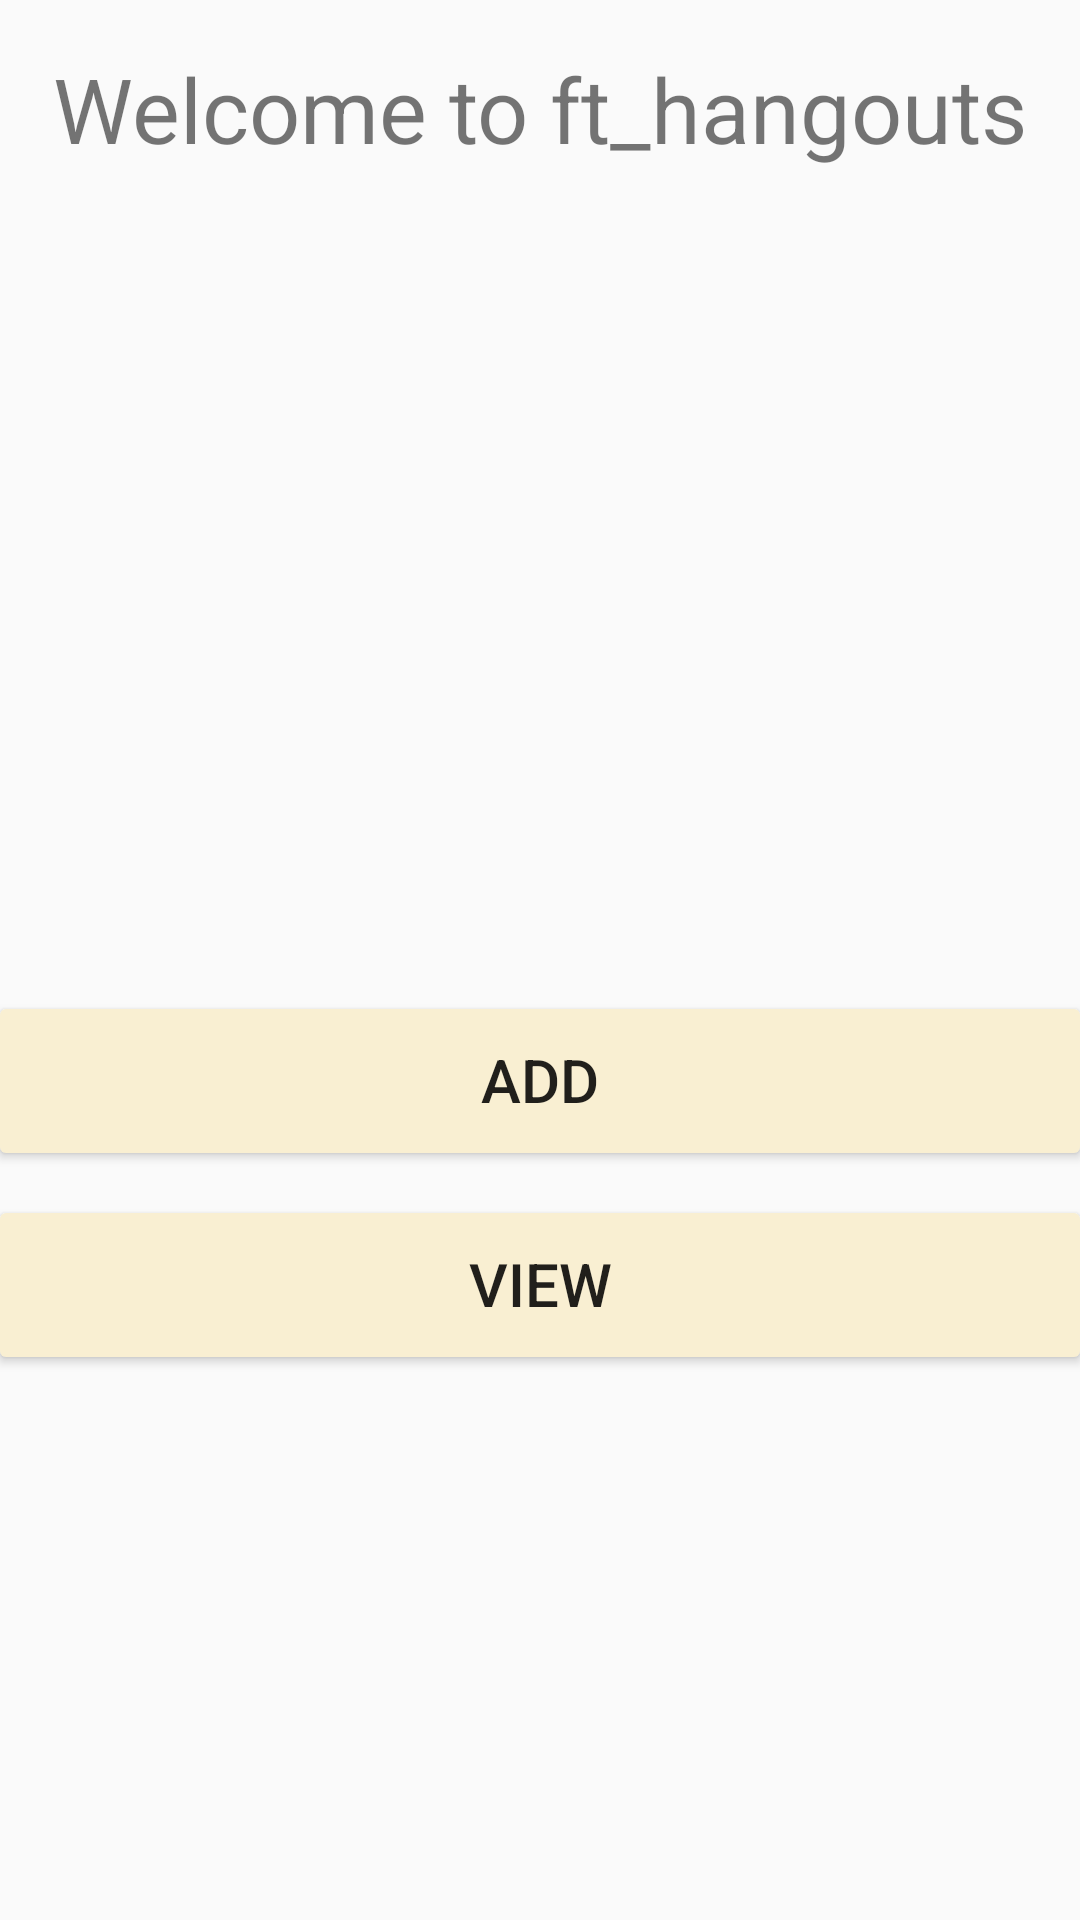

The Android layout XML behind this screen, and the referenced resources:
<!-- AndroidManifest.xml: application theme Theme.Ft_hangouts -->
<!-- res/layout/activity_main.xml -->
<?xml version="1.0" encoding="utf-8"?>
<LinearLayout
    xmlns:android="http://schemas.android.com/apk/res/android"
    xmlns:tools="http://schemas.android.com/tools"
    android:layout_width="match_parent"
    android:layout_height="match_parent"
    android:orientation="vertical"
    tools:context=".MainActivity">

    <TextView
        android:layout_width="wrap_content"
        android:layout_height="wrap_content"
        android:layout_gravity="center_horizontal"
        android:layout_marginTop="16dp"
        android:gravity="center_vertical"
        android:text="Welcome to ft_hangouts"
        android:textSize="30sp" />

    <ImageView
        android:id="@+id/appLogo"
        android:layout_width="wrap_content"
        android:layout_height="150dp"
        android:layout_marginTop="80dp"
        android:layout_centerHorizontal="true"
        android:src="@drawable/logo" />

    <Button
        android:id="@+id/btnAdd"
        android:layout_width="match_parent"
        android:layout_height="wrap_content"
        android:layout_centerHorizontal="true"
        android:layout_marginTop="50dp"
        android:background="@drawable/btn_shape"
        android:text="Add"
        android:textSize="20dp"
        />

    <Button
        android:id="@+id/btnView"
        android:layout_width="match_parent"
        android:layout_height="wrap_content"
        android:layout_centerHorizontal="true"
        android:layout_marginTop="20dp"
        android:background="@drawable/btn_shape"
        android:text="View"
        android:textSize="20dp" />

    <androidx.recyclerview.widget.RecyclerView
        android:id="@+id/recycleView"
        android:layout_width="match_parent"
        android:layout_height="match_parent" />


</LinearLayout>
<!-- resources referenced by this layout -->
<resources>
  <!-- drawable btn_shape (drawable) -->
  <?xml version="1.0" encoding="utf-8"?>
  <shape xmlns:android="http://schemas.android.com/apk/res/android">
      <corners android:radius="2dp"/>
      <solid android:color="#f9efd2"/>
      <padding android:bottom="@dimen/cardview_compat_inset_shadow" />
  </shape>
  <style name="Theme.Ft_hangouts" parent="Theme.AppCompat.Light.NoActionBar">
          
          <item name="colorPrimary">@color/purple_500</item>
          <item name="colorPrimaryVariant">@color/purple_700</item>
          <item name="colorOnPrimary">@color/white</item>
          
          <item name="colorSecondary">@color/teal_200</item>
          <item name="colorSecondaryVariant">@color/teal_700</item>
          <item name="colorOnSecondary">@color/black</item>
          
          <item name="android:statusBarColor" tools:targetApi="l">?attr/colorPrimaryVariant</item>
          
      </style>
  <color name="purple_500">#FF6200EE</color>
  <color name="purple_700">#FF3700B3</color>
  <color name="white">#FFFFFFFF</color>
  <color name="teal_200">#FF03DAC5</color>
  <color name="teal_700">#FF018786</color>
  <color name="black">#FF000000</color>
</resources>
